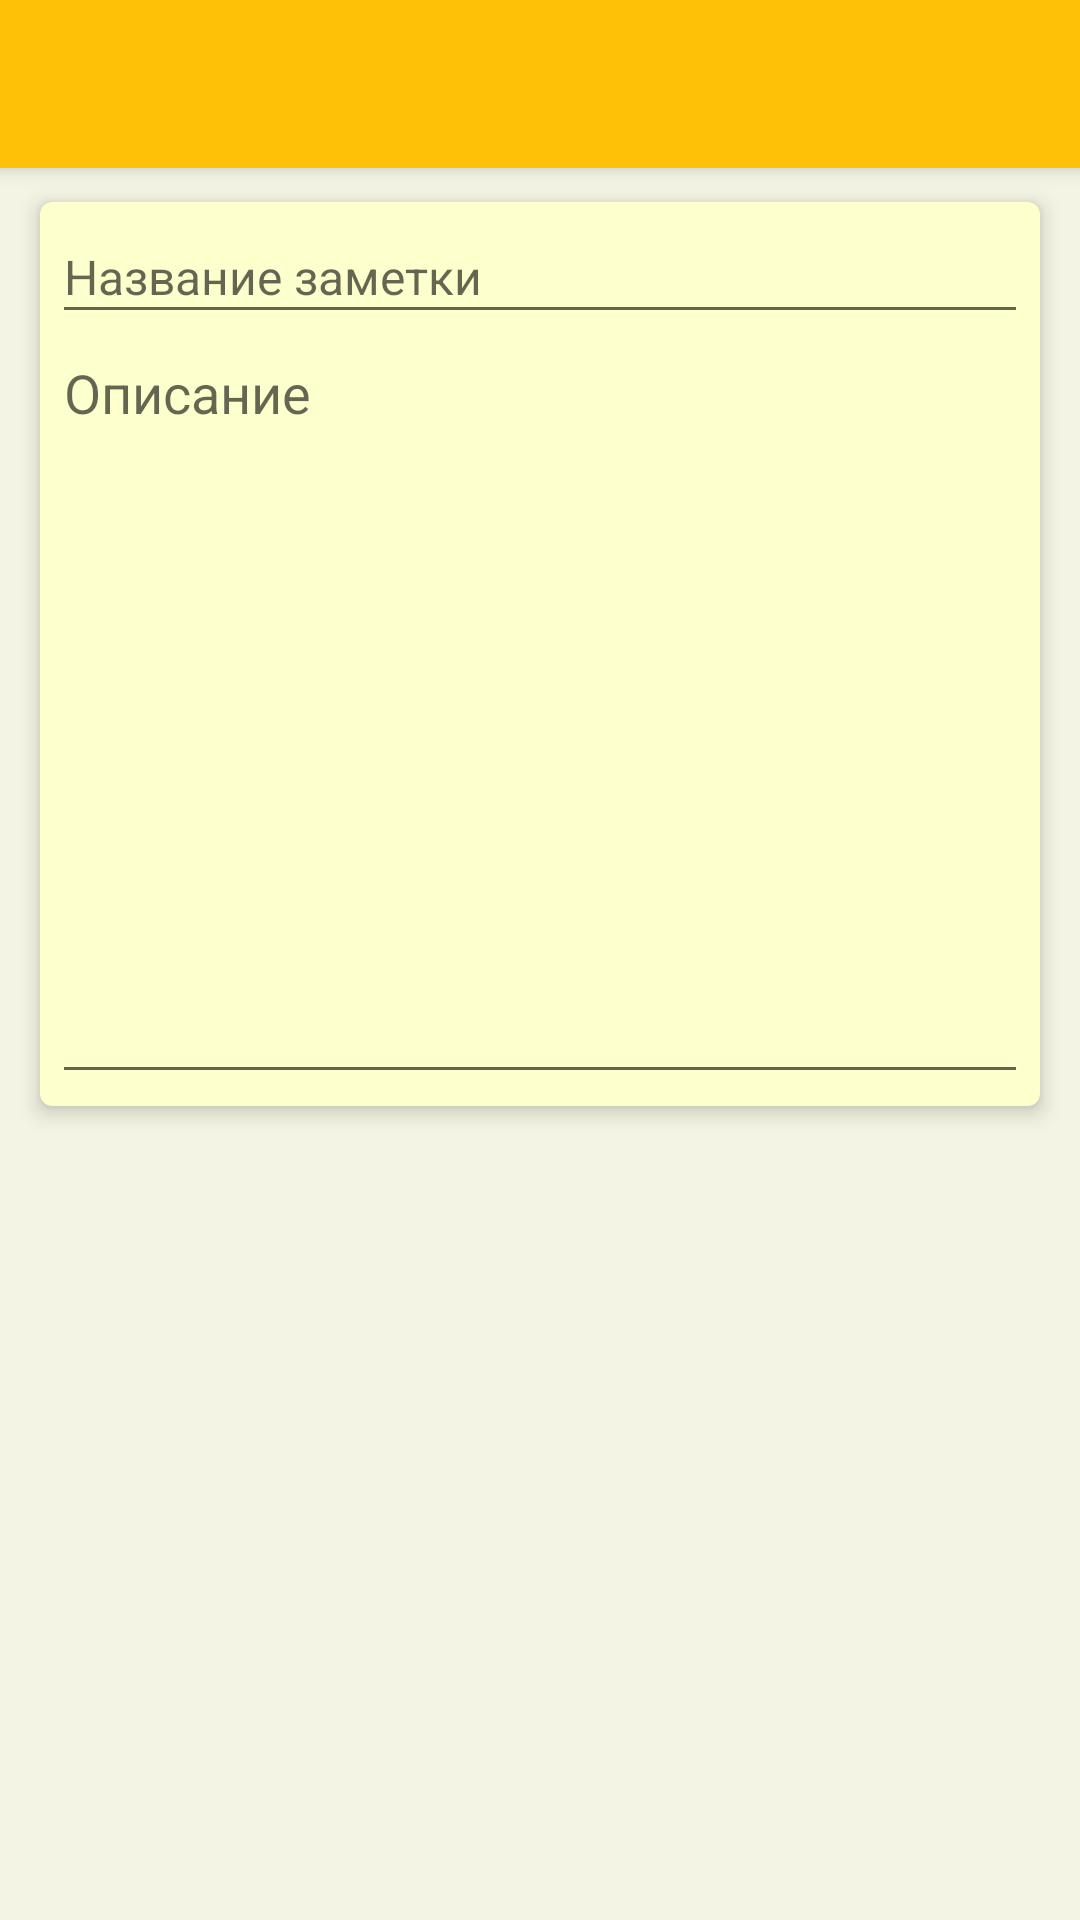

Write the Android layout XML for this screen, with the resource values it uses.
<!-- AndroidManifest.xml: application theme AppTheme -->
<!-- res/layout/activity_note_detail.xml -->
<android.support.constraint.ConstraintLayout
    xmlns:android="http://schemas.android.com/apk/res/android"
    xmlns:app="http://schemas.android.com/apk/res-auto"
    xmlns:tools="http://schemas.android.com/tools"
    android:layout_width="match_parent"
    android:layout_height="match_parent"
    android:background="@color/note_background">

    <include layout="@layout/toolbar"/>

    <android.support.v7.widget.CardView
        android:id="@+id/detail_card_view"
        android:layout_width="match_parent"
        android:layout_height="316dp"
        android:layout_marginBottom="8dp"
        android:layout_marginLeft="8dp"
        android:layout_marginRight="8dp"
        android:layout_marginTop="60dp"
        android:backgroundTint="@color/note_background_color"
        app:cardCornerRadius="4dp"
        app:cardElevation="4dp"
        app:cardUseCompatPadding="true"
        app:layout_constraintBottom_toBottomOf="parent"
        app:layout_constraintLeft_toLeftOf="parent"
        app:layout_constraintRight_toRightOf="parent"
        app:layout_constraintTop_toTopOf="parent"
        app:layout_constraintVertical_bias="0.0">

        <android.support.constraint.ConstraintLayout
            android:layout_width="match_parent"
            android:layout_height="match_parent">

            <EditText
                android:id="@+id/etNoteTitle"
                android:layout_width="match_parent"
                style="@style/Widget.AppCompat.EditText"
                android:layout_height="40dp"
                android:layout_marginBottom="4dp"
                android:layout_marginLeft="4dp"
                android:layout_marginRight="4dp"
                android:layout_marginTop="4dp"
                android:hint="@string/note_title"
                android:inputType="text"
                android:paddingBottom="8dp"
                android:paddingStart="4dp"
                android:textColor="@color/title_text_color"
                android:textSize="16sp"
                app:layout_constraintBottom_toBottomOf="parent"
                app:layout_constraintLeft_toLeftOf="parent"
                app:layout_constraintRight_toRightOf="parent"
                app:layout_constraintTop_toTopOf="parent"
                app:layout_constraintVertical_bias="0.0"/>

            <EditText
                android:id="@+id/etNoteDescription"
                style="@style/Widget.AppCompat.EditText"
                android:layout_width="fill_parent"
                android:layout_height="250dp"
                android:layout_marginBottom="4dp"
                android:layout_marginEnd="4dp"
                android:layout_marginStart="4dp"
                android:layout_marginTop="16dp"
                android:gravity="start"
                android:hint="@string/description_title"
                android:inputType="textMultiLine"
                android:lines="11"
                android:maxLines="11"
                android:minLines="5"
                android:paddingStart="4dp"
                android:textColor="@color/description_text_color"
                android:paddingTop="4dp"
                android:scrollbars="vertical"
                app:layout_constraintBottom_toBottomOf="parent"
                app:layout_constraintEnd_toEndOf="parent"
                app:layout_constraintHorizontal_bias="0.0"
                app:layout_constraintStart_toStartOf="parent"
                app:layout_constraintTop_toTopOf="parent"
                app:layout_constraintVertical_bias="1.0"/>

        </android.support.constraint.ConstraintLayout>
    </android.support.v7.widget.CardView>
</android.support.constraint.ConstraintLayout>
<!-- res/layout/toolbar.xml (included above) -->
<?xml version="1.0" encoding="utf-8"?>
<android.support.v7.widget.CardView
    xmlns:android="http://schemas.android.com/apk/res/android"
    xmlns:card_view="http://schemas.android.com/apk/res-auto"
    android:layout_width="match_parent"
    android:layout_height="wrap_content"
    card_view:cardCornerRadius="0dp"
    card_view:cardElevation="4dp">

    <android.support.v7.widget.Toolbar
        android:id="@+id/toolbar"
        android:layout_width="match_parent"
        android:layout_height="wrap_content"
        android:background="@color/colorPrimary"/>
</android.support.v7.widget.CardView>
<!-- resources referenced by this layout -->
<resources>
  <color name="colorPrimary">#FFC107</color>
  <color name="description_text_color">#8c8a8a</color>
  <color name="note_background">#f4f4e4</color>
  <color name="note_background_color">#fdffcd</color>
  <color name="title_text_color">#FF666464</color>
  <string name="description_title">Описание</string>
  <string name="note_title">Название заметки</string>
  <style name="AppTheme" parent="Theme.AppCompat.Light.NoActionBar">
          
          <item name="colorPrimary">@color/colorPrimary</item>
          <item name="colorPrimaryDark">@color/colorPrimaryDark</item>
          <item name="colorAccent">@color/colorAccent</item>
      </style>
  <color name="colorPrimaryDark">#FFA000</color>
  <color name="colorAccent">#FFC107</color>
</resources>
